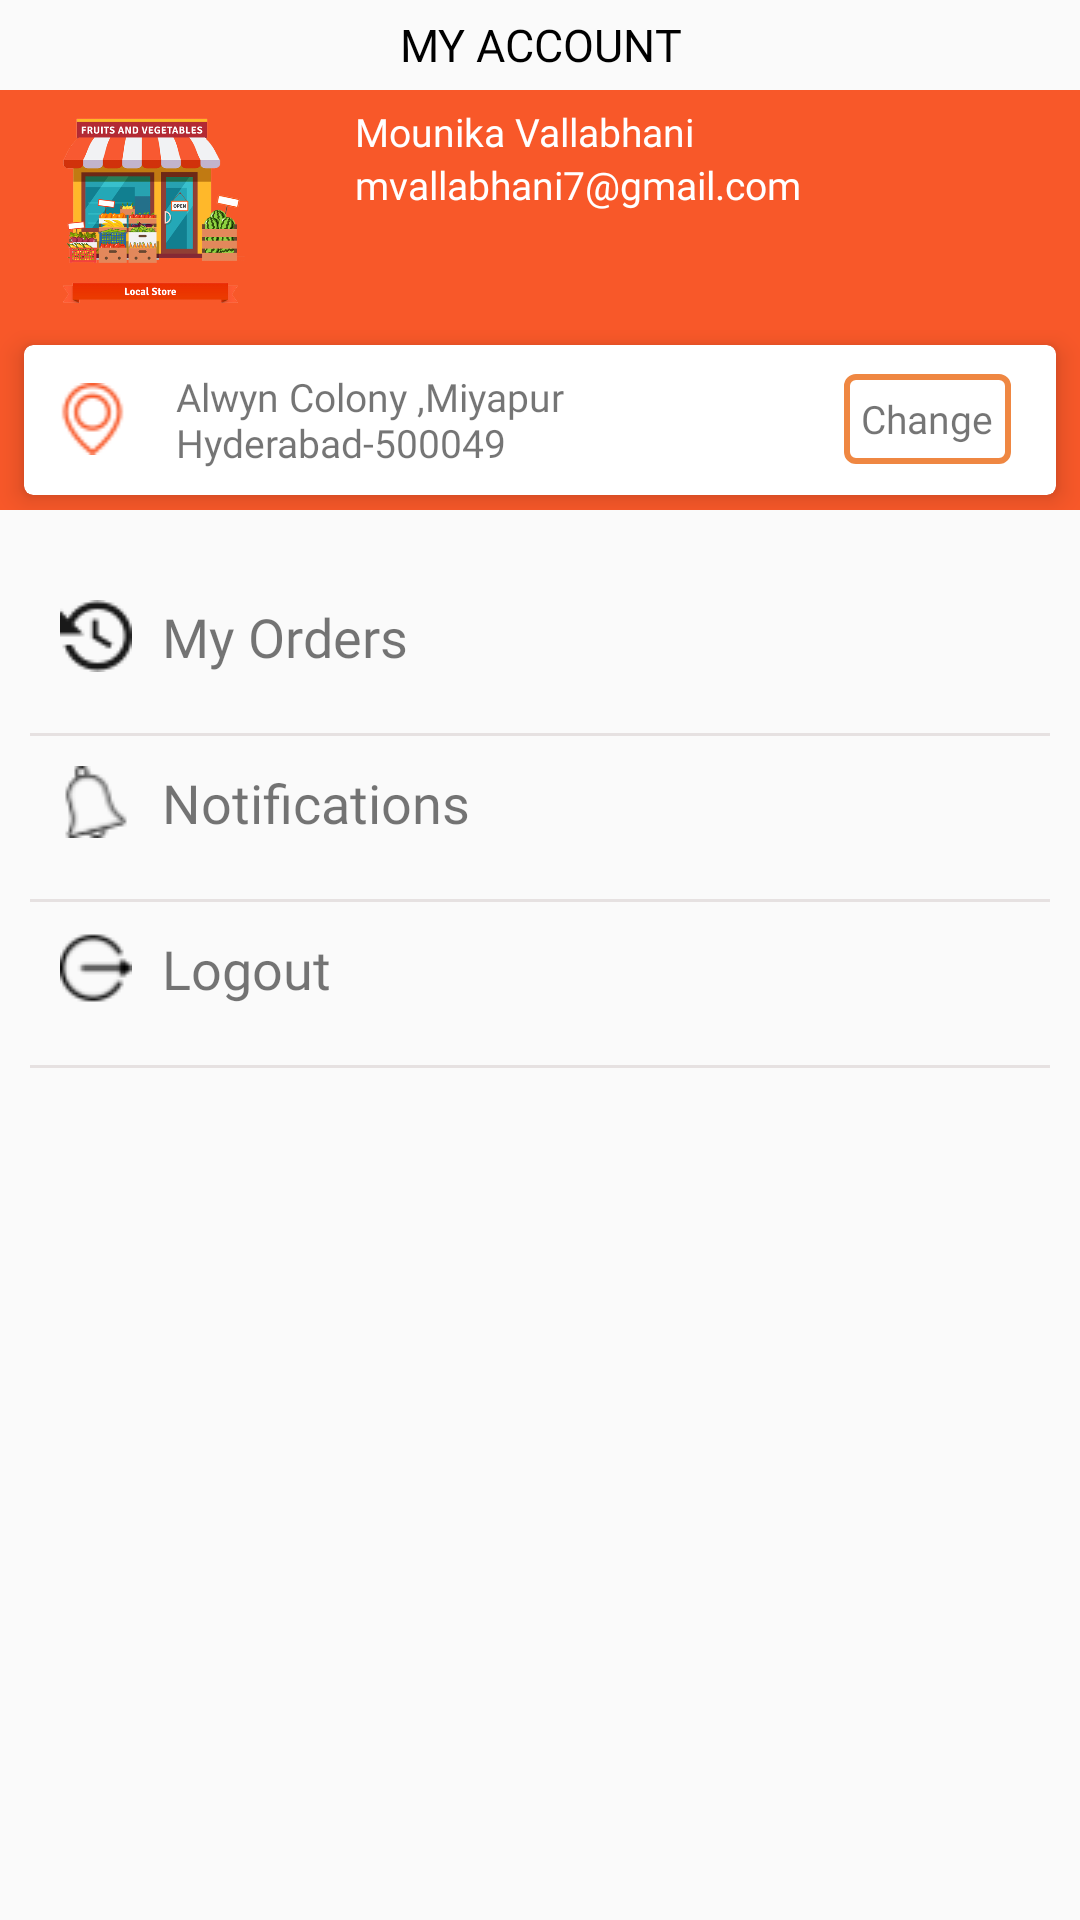

Layout XML and referenced resources for this Android screen:
<!-- AndroidManifest.xml: application theme AppTheme -->
<!-- res/layout/me_fragment.xml -->
<?xml version="1.0" encoding="utf-8"?>
<LinearLayout android:layout_marginTop="60dp"
    xmlns:android="http://schemas.android.com/apk/res/android"
    xmlns:tools="http://schemas.android.com/tools"
    android:layout_width="match_parent"
    android:layout_height="match_parent"
    android:orientation="vertical"
    xmlns:app="http://schemas.android.com/apk/res-auto">
    <LinearLayout
        android:orientation="vertical"
        android:layout_width="match_parent"
        android:layout_height="match_parent">
        <LinearLayout
                 android:gravity="center"
            android:layout_width="match_parent"
            android:layout_height="30dp">
            <TextView
                android:layout_gravity="center"
                android:textColor="@color/black"
                android:fontFamily="@font/opensansbold"
                android:textSize="15dp"
                android:gravity="center"
                android:layout_width="match_parent"
                android:layout_height="match_parent"
                android:text="MY ACCOUNT"/>
        </LinearLayout>
        <LinearLayout

            android:background="@color/buttoncolor"
            android:orientation="vertical"
            android:layout_width="match_parent"
            android:layout_height="wrap_content">
            <LinearLayout
                android:layout_weight="3"
                android:orientation="horizontal"
                android:layout_width="match_parent"
                android:layout_height="wrap_content">
                <LinearLayout
                    android:layout_weight="1"
                    android:layout_width="0dp"
                    android:layout_height="wrap_content">
                    <ImageView
                    android:src="@drawable/dammy"
                    android:layout_width="100dp"
                    android:layout_height="80dp" />
                </LinearLayout>
                <LinearLayout
                    android:layout_marginTop="10dp"
                    android:layout_weight="1.5"
                    android:layout_margin="5dp"
                    android:orientation="vertical"
                    android:layout_width="0dp"
                    android:layout_height="match_parent">
                    <TextView
                        android:textColor="@color/white"
                        android:fontFamily="@font/opensansregular"
                        android:textSize="13dp"
                        android:layout_width="match_parent"
                        android:layout_height="wrap_content"
                        android:text="Mounika Vallabhani"/>
                    <TextView
                        android:textColor="@color/white"
                        android:fontFamily="@font/opensansregular"
                        android:textSize="13dp"
                        android:layout_width="match_parent"
                        android:layout_height="wrap_content"
                        android:text="mvallabhani7@gmail.com"/>

                </LinearLayout>
                <LinearLayout
                    android:gravity="center"
                    android:layout_weight="0.5"
                    android:layout_width="wrap_content"
                    android:layout_height="wrap_content">
                <ImageView
                    android:layout_margin="5dp"
                    android:src="@drawable/ic_border_color_black_24dp"
                    android:layout_width="wrap_content"
                    android:layout_height="wrap_content"
                    />
                </LinearLayout>



            </LinearLayout>

            <LinearLayout
                android:layout_gravity="center"
                android:layout_width="match_parent"
                android:layout_height="wrap_content">
                <android.support.v7.widget.CardView
                    android:layout_width="match_parent"
                    app:cardElevation="5dp"
                    android:layout_marginTop="5dp"
                    android:layout_marginBottom="5dp"
                    android:layout_marginLeft="8dp"
                    android:layout_marginRight="8dp"
                    app:cardCornerRadius="3dp"
                    android:layout_height="50dp">
                <LinearLayout
                    android:layout_gravity="center"
                   android:layout_marginRight="10dp"
                    android:gravity="center"
                    android:layout_weight="3"
                    android:orientation="horizontal"
                    android:layout_width="match_parent"
                    android:layout_height="wrap_content">
                    <ImageView

                        android:layout_weight="0.5"
                        android:layout_width="0dp"
                        android:layout_height="wrap_content"
                        android:src="@drawable/location"/>
                    <TextView
                        android:textSize="13dp"
                        android:fontFamily="@font/opensansregular"
                        android:layout_weight="2"
                        android:layout_width="0dp"
                        android:layout_height="wrap_content"
                        android:text="Alwyn Colony ,Miyapur Hyderabad-500049"/>
                    <TextView
                        android:textSize="13dp"
                        android:fontFamily="@font/opensansregular"
                        android:background="@drawable/search_border_shape"
                        android:gravity="center"
                        android:layout_gravity="center"
                        android:layout_weight="0.5"
                        android:layout_width="0dp"
                        android:layout_height="30dp"
                        android:text="Change"/>
                </LinearLayout>
                </android.support.v7.widget.CardView>

            </LinearLayout>



        </LinearLayout>

        <LinearLayout
            android:layout_marginTop="20dp"
            android:orientation="vertical"
            android:layout_width="match_parent"
            android:layout_height="wrap_content">

                <LinearLayout
                    android:id="@+id/myorders"
                    android:layout_margin="10dp"
                    android:layout_width="match_parent"
                    android:layout_height="wrap_content">
                    <TextView

                    android:fontFamily="@font/opensansregular"
                    android:textSize="18dp"
                    android:drawablePadding="10dp"
                    android:drawableLeft="@drawable/clock"
                    android:layout_marginLeft="10dp"
                    android:text="My Orders"
                    android:layout_width="wrap_content"
                    android:layout_height="wrap_content" />
                </LinearLayout>
            <View
                android:layout_marginTop="10dp"
                android:layout_marginRight="10dp"
                android:layout_marginLeft="10dp"
                android:layout_width="wrap_content"
                android:layout_height="1dp"
                android:background="#E6E1E1"/>
            <LinearLayout
                android:id="@+id/notification"
                android:layout_margin="10dp"
                android:layout_width="match_parent"
                android:layout_height="wrap_content">
                <TextView
                    android:fontFamily="@font/opensansregular"
                    android:textSize="18dp"
                    android:drawablePadding="10dp"
                    android:drawableLeft="@drawable/notification"
                    android:layout_marginLeft="10dp"
                    android:text="Notifications"
                    android:layout_width="wrap_content"
                    android:layout_height="wrap_content" />
            </LinearLayout>
            <View
                android:layout_marginTop="10dp"
                android:layout_marginRight="10dp"
                android:layout_marginLeft="10dp"
                android:layout_width="wrap_content"
                android:layout_height="1dp"
                android:background="#E6E1E1"/>
            <LinearLayout
                android:layout_margin="10dp"
                android:layout_width="match_parent"
                android:layout_height="wrap_content">
                <TextView
                    android:id="@+id/logout"
                    android:fontFamily="@font/opensansregular"
                    android:textSize="18dp"
                    android:drawablePadding="10dp"
                    android:drawableLeft="@drawable/logout"
                    android:layout_marginLeft="10dp"
                    android:text="Logout"
                    android:layout_width="wrap_content"
                    android:layout_height="wrap_content" />
            </LinearLayout>
            <View
                android:layout_marginTop="10dp"
                android:layout_marginRight="10dp"
                android:layout_marginLeft="10dp"
                android:layout_width="wrap_content"
                android:layout_height="1dp"
                android:background="#E6E1E1"/>



        </LinearLayout>












    </LinearLayout>



</LinearLayout>
<!-- resources referenced by this layout -->
<resources>
  <color name="black">#000</color>
  <color name="buttoncolor">#F85829</color>
  <color name="white">#ffffff</color>
  <!-- drawable clock: png bitmap (drawable, 741 bytes) -->
  <!-- drawable dammy: png bitmap (drawable, 91558 bytes) -->
  <!-- drawable location: png bitmap (drawable, 1252 bytes) -->
  <!-- drawable logout: png bitmap (drawable, 737 bytes) -->
  <!-- drawable notification: png bitmap (drawable, 755 bytes) -->
  <!-- drawable search_border_shape (drawable) -->
  <?xml version="1.0" encoding="utf-8"?>
  <shape xmlns:android="http://schemas.android.com/apk/res/android"
      android:shape="rectangle" android:padding="10dp">
      <gradient
          android:angle="90"
          android:centerColor="#ffffff"
          android:endColor="#ffffff"
          android:startColor="#ffffff"
          android:type="linear" />
      <corners
  
  
          android:bottomRightRadius="3dp"
          android:topRightRadius="3dp"
          android:bottomLeftRadius="3dp"
          android:topLeftRadius="3dp"
  
          />
      <stroke android:width="2dp" android:color="@color/register" />
  </shape>
  <style name="AppTheme" parent="Theme.AppCompat.Light.NoActionBar">
          
          <item name="colorPrimary">@color/colorPrimary</item>
          <item name="colorPrimaryDark">@color/colorPrimaryDark</item>
          <item name="colorAccent">@color/colorAccent</item>
       
          <item name="android:textColorSecondary">@color/black</item>
  
      </style>
  <color name="register">#EF8742</color>
  <color name="colorPrimary">#DA4242</color>
  <color name="colorPrimaryDark">#00574B</color>
  <color name="colorAccent">#D81B60</color>
</resources>
